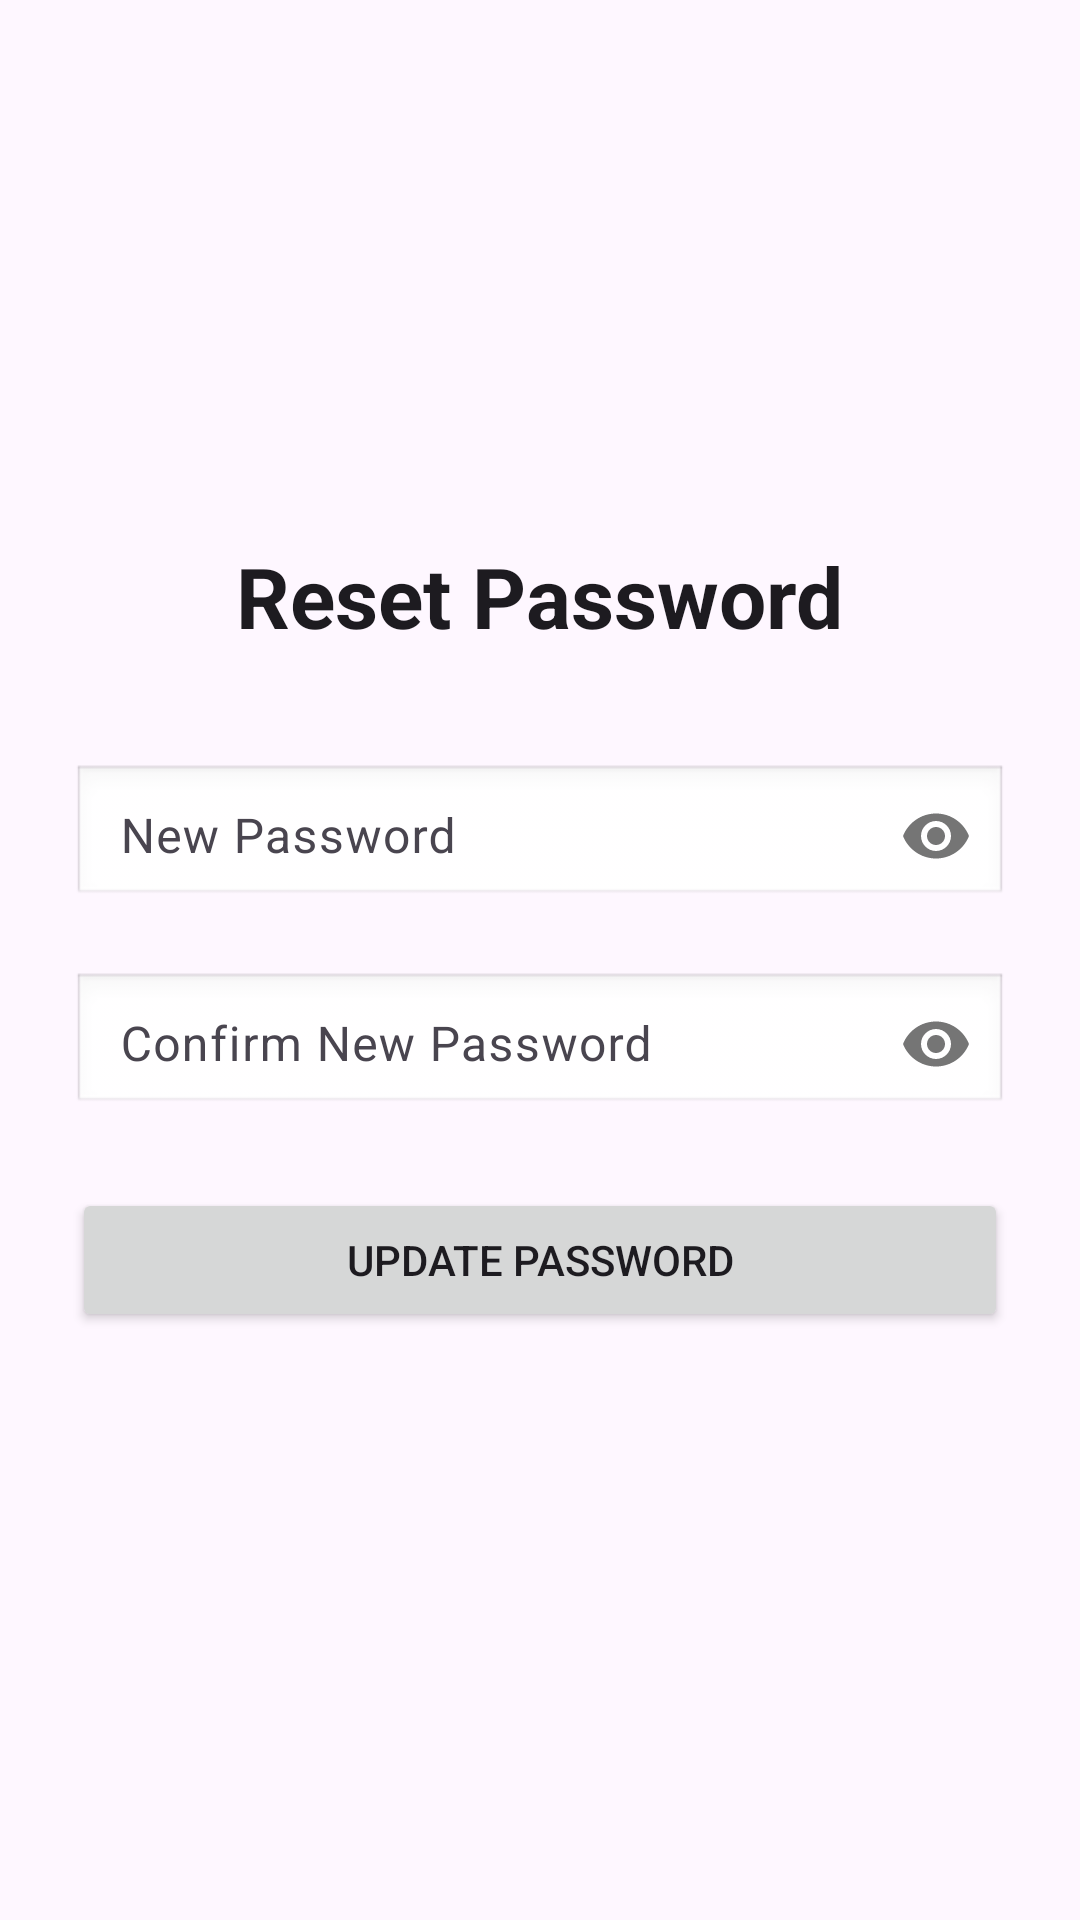

Produce the Android XML layout that renders to this screen, including the resource entries it uses.
<!-- AndroidManifest.xml: application theme Theme.TestKotlinApp -->
<!-- res/layout/activity_reset_password.xml -->
<?xml version="1.0" encoding="utf-8"?>
<LinearLayout xmlns:android="http://schemas.android.com/apk/res/android"
    xmlns:app="http://schemas.android.com/apk/res-auto"
    android:layout_width="match_parent"
    android:layout_height="match_parent"
    android:orientation="vertical"
    android:padding="24dp"
    android:gravity="center"
    android:background="?android:attr/windowBackground">

    <TextView
        android:layout_width="wrap_content"
        android:layout_height="wrap_content"
        android:text="Reset Password"
        android:textSize="28sp"
        android:textStyle="bold"
        android:textColor="?android:attr/textColorPrimary"
        android:layout_marginBottom="32dp"/>

    <com.google.android.material.textfield.TextInputLayout
        android:layout_width="match_parent"
        android:layout_height="wrap_content"
        android:layout_marginBottom="16dp"
        app:passwordToggleEnabled="true">

        <EditText
            android:id="@+id/etNewPassword"
            android:layout_width="match_parent"
            android:layout_height="wrap_content"
            android:hint="New Password"
            android:inputType="textPassword"
            android:padding="12dp"
            android:background="@android:drawable/edit_text"
            android:textColor="?android:attr/textColorPrimary"
            android:textColorHint="?android:attr/textColorSecondary"
            android:importantForAutofill="no"/>
    </com.google.android.material.textfield.TextInputLayout>

    <com.google.android.material.textfield.TextInputLayout
        android:layout_width="match_parent"
        android:layout_height="wrap_content"
        android:layout_marginBottom="24dp"
        app:passwordToggleEnabled="true">

        <EditText
            android:id="@+id/etConfirmNewPassword"
            android:layout_width="match_parent"
            android:layout_height="wrap_content"
            android:hint="Confirm New Password"
            android:inputType="textPassword"
            android:padding="12dp"
            android:background="@android:drawable/edit_text"
            android:textColor="?android:attr/textColorPrimary"
            android:textColorHint="?android:attr/textColorSecondary"
            android:importantForAutofill="no"/>
    </com.google.android.material.textfield.TextInputLayout>

    <Button
        android:id="@+id/btnResetPassword"
        android:layout_width="match_parent"
        android:layout_height="wrap_content"
        android:text="Update Password"
        android:layout_marginBottom="16dp"/>

</LinearLayout>
<!-- resources referenced by this layout -->
<resources>
  <style name="Theme.TestKotlinApp" parent="Base.Theme.TestKotlinApp" />
  <style name="Base.Theme.TestKotlinApp" parent="Theme.Material3.DayNight.NoActionBar">
          
          
      </style>
</resources>
